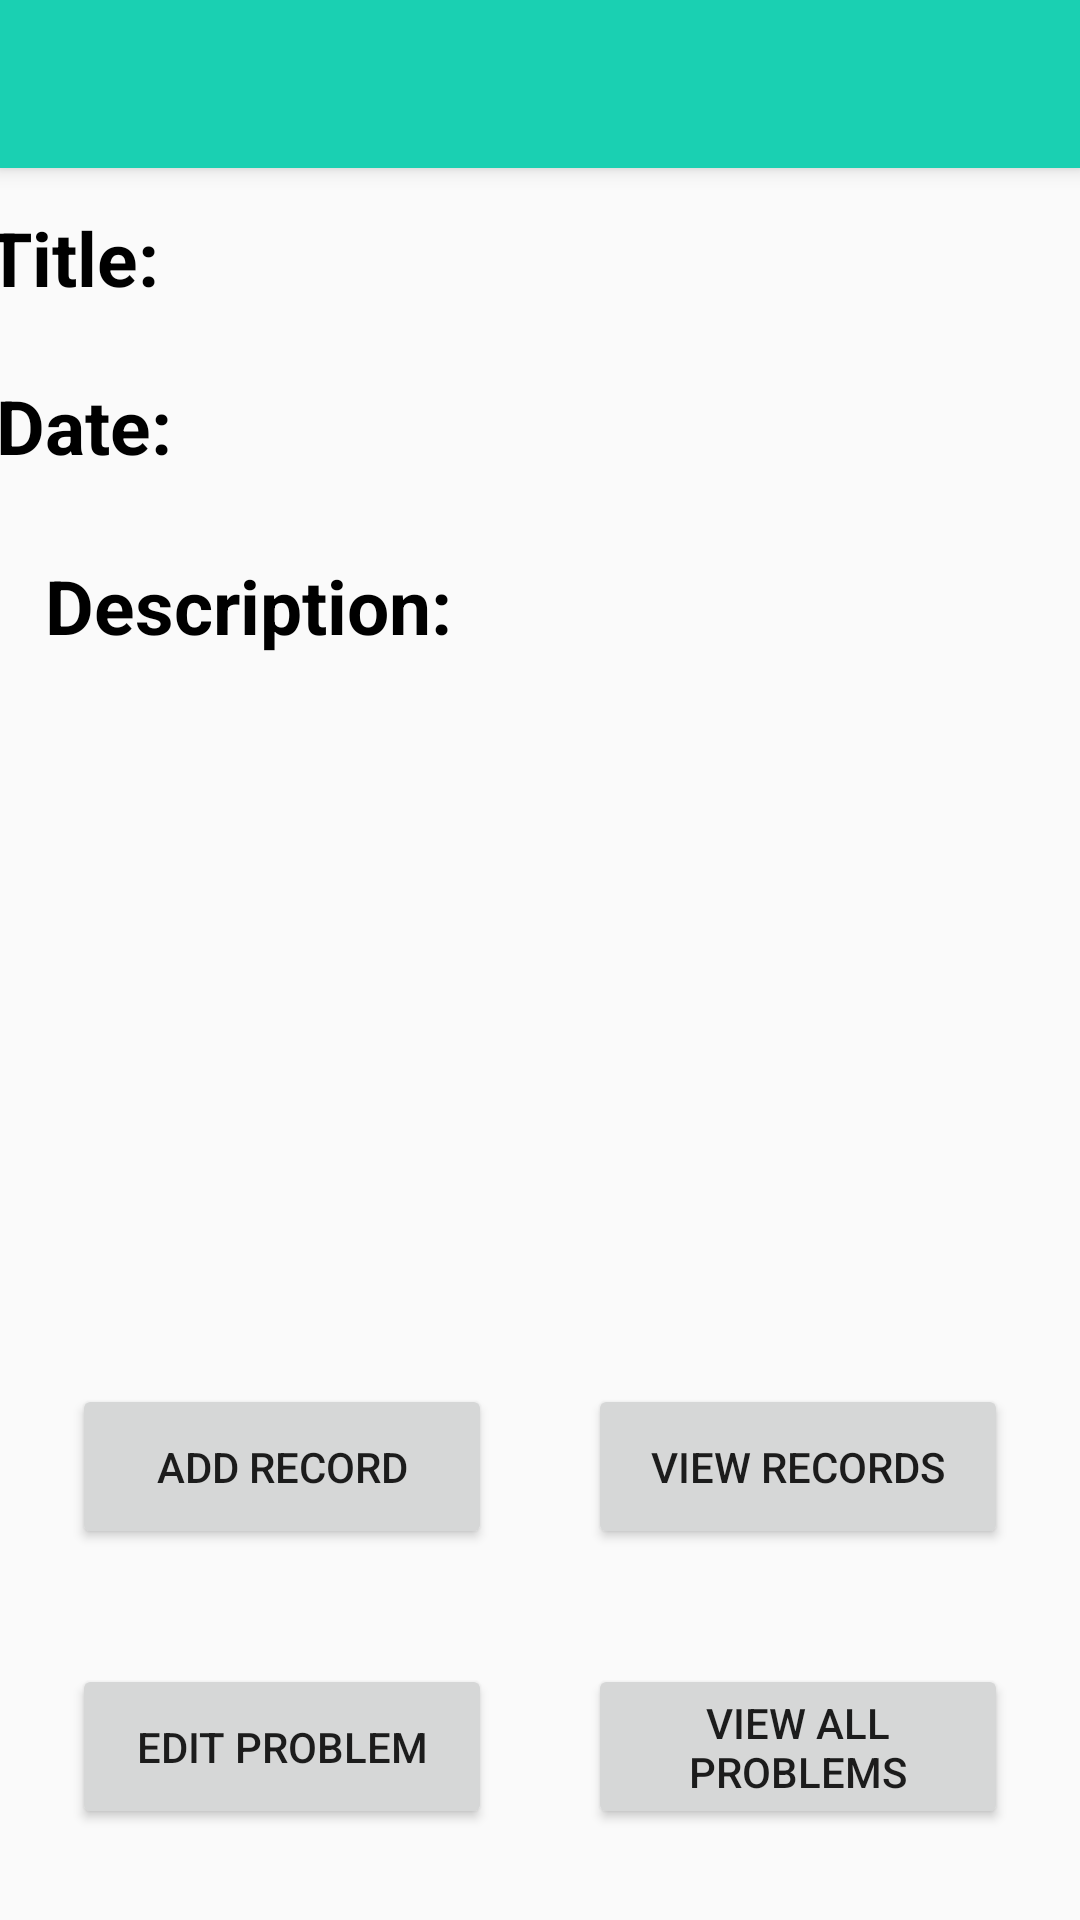

Write the Android layout XML for this screen, with the resource values it uses.
<!-- AndroidManifest.xml: application theme Theme.AppCompat.Light.NoActionBar -->
<!-- res/layout/activity_view_full_problem.xml -->
<?xml version="1.0" encoding="utf-8"?>
<android.support.constraint.ConstraintLayout xmlns:android="http://schemas.android.com/apk/res/android"
    xmlns:app="http://schemas.android.com/apk/res-auto"
    xmlns:tools="http://schemas.android.com/tools"
    android:layout_width="match_parent"
    android:layout_height="match_parent"
    tools:context=".ViewFullProblemActivity">

    <android.support.v7.widget.Toolbar
        android:id="@+id/viewFullProblem_toolbar"
        android:layout_width="match_parent"
        android:layout_height="?android:attr/actionBarSize"
        android:background="@color/logoColor"
        android:elevation="4dp"
        android:theme="@style/AppTheme"
        app:popupTheme="@style/ThemeOverlay.AppCompat.Light"
        app:titleTextColor="@android:color/background_light" />

    <TextView
        android:id="@+id/titleTextView"
        android:layout_width="305dp"
        android:layout_height="36dp"
        android:layout_marginTop="20dp"
        android:textColor="@android:color/black"
        android:textSize="18sp"
        app:layout_constraintBottom_toTopOf="@+id/dateTextView"
        app:layout_constraintEnd_toEndOf="parent"
        app:layout_constraintStart_toEndOf="@+id/setTitleTextView"
        app:layout_constraintTop_toBottomOf="@+id/viewFullProblem_toolbar" />

    <TextView
        android:id="@+id/setTitleTextView"
        android:layout_width="74dp"
        android:layout_height="31dp"
        android:layout_marginStart="12dp"
        android:layout_marginLeft="12dp"
        android:layout_marginTop="10dp"
        android:layout_marginEnd="3dp"
        android:layout_marginRight="3dp"
        android:layout_marginBottom="22dp"
        android:text="@string/title"
        android:textColor="@android:color/black"
        android:textSize="25sp"
        android:textStyle="bold"
        app:layout_constraintBottom_toTopOf="@+id/setDateTextView"
        app:layout_constraintEnd_toStartOf="@+id/titleTextView"
        app:layout_constraintStart_toStartOf="parent"
        app:layout_constraintTop_toBottomOf="@+id/viewFullProblem_toolbar" />

    <TextView
        android:id="@+id/dateTextView"
        android:layout_width="304dp"
        android:layout_height="38dp"
        android:layout_marginTop="16dp"
        android:textColor="@android:color/background_dark"
        android:textSize="18sp"
        app:layout_constraintBottom_toTopOf="@+id/setDescriptionTextView"
        app:layout_constraintEnd_toEndOf="parent"
        app:layout_constraintStart_toEndOf="@+id/setDateTextView"
        app:layout_constraintTop_toBottomOf="@+id/titleTextView" />

    <TextView
        android:id="@+id/setDateTextView"
        android:layout_width="74dp"
        android:layout_height="35dp"
        android:layout_marginStart="15dp"
        android:layout_marginLeft="15dp"
        android:layout_marginTop="8dp"
        android:layout_marginBottom="20dp"
        android:text="@string/date"
        android:textColor="@android:color/black"
        android:textSize="25sp"
        android:textStyle="bold"
        app:layout_constraintBottom_toTopOf="@+id/setDescriptionTextView"
        app:layout_constraintEnd_toStartOf="@+id/dateTextView"
        app:layout_constraintStart_toStartOf="parent"
        app:layout_constraintTop_toBottomOf="@+id/titleTextView" />

    <TextView
        android:id="@+id/setDescriptionTextView"
        android:layout_width="167dp"
        android:layout_height="39dp"
        android:layout_marginStart="15dp"
        android:layout_marginLeft="15dp"
        android:layout_marginTop="19dp"
        android:text="@string/description"
        android:textColor="@android:color/black"
        android:textSize="25sp"
        android:textStyle="bold"
        app:layout_constraintBottom_toTopOf="@+id/descriptionTextView"
        app:layout_constraintStart_toStartOf="parent"
        app:layout_constraintTop_toBottomOf="@+id/dateTextView" />

    <TextView
        android:id="@+id/descriptionTextView"
        android:layout_width="310dp"
        android:layout_height="197dp"
        android:layout_marginStart="8dp"
        android:layout_marginLeft="8dp"
        android:layout_marginTop="10dp"
        android:layout_marginEnd="8dp"
        android:layout_marginRight="8dp"
        android:textColor="@android:color/black"
        android:textSize="16sp"
        app:layout_constraintEnd_toEndOf="parent"
        app:layout_constraintStart_toStartOf="parent"
        app:layout_constraintTop_toBottomOf="@+id/setDescriptionTextView" />

    <Button
        android:id="@+id/addRecordButton"
        android:layout_width="140dp"
        android:layout_height="55dp"
        android:layout_marginStart="8dp"
        android:layout_marginLeft="8dp"
        android:layout_marginTop="8dp"
        android:layout_marginEnd="8dp"
        android:layout_marginRight="8dp"
        android:layout_marginBottom="8dp"
        android:text="@string/add_record"
        app:layout_constraintBottom_toTopOf="@+id/editButton"
        app:layout_constraintEnd_toStartOf="@+id/viewRecordsButton"
        app:layout_constraintStart_toStartOf="parent"
        app:layout_constraintTop_toBottomOf="@+id/descriptionTextView" />

    <Button
        android:id="@+id/viewProblemsButton"
        android:layout_width="140dp"
        android:layout_height="55dp"
        android:layout_marginStart="8dp"
        android:layout_marginLeft="8dp"
        android:layout_marginTop="8dp"
        android:layout_marginEnd="8dp"
        android:layout_marginRight="8dp"
        android:layout_marginBottom="8dp"
        android:text="@string/view_all_problems"
        app:layout_constraintBottom_toBottomOf="parent"
        app:layout_constraintEnd_toEndOf="parent"
        app:layout_constraintStart_toEndOf="@+id/editButton"
        app:layout_constraintTop_toBottomOf="@+id/viewRecordsButton" />

    <Button
        android:id="@+id/editButton"
        android:layout_width="140dp"
        android:layout_height="55dp"
        android:layout_marginStart="8dp"
        android:layout_marginLeft="8dp"
        android:layout_marginTop="8dp"
        android:layout_marginEnd="8dp"
        android:layout_marginRight="8dp"
        android:layout_marginBottom="8dp"
        android:text="@string/edit_problem2"
        app:layout_constraintBottom_toBottomOf="parent"
        app:layout_constraintEnd_toStartOf="@+id/viewProblemsButton"
        app:layout_constraintStart_toStartOf="parent"
        app:layout_constraintTop_toBottomOf="@+id/addRecordButton" />


    <Button
        android:id="@+id/viewRecordsButton"
        android:layout_width="140dp"
        android:layout_height="55dp"
        android:layout_marginStart="8dp"
        android:layout_marginLeft="8dp"
        android:layout_marginTop="8dp"
        android:layout_marginEnd="8dp"
        android:layout_marginRight="8dp"
        android:layout_marginBottom="8dp"
        android:text="@string/view_records"
        app:layout_constraintBottom_toTopOf="@+id/viewProblemsButton"
        app:layout_constraintEnd_toEndOf="parent"
        app:layout_constraintStart_toEndOf="@+id/addRecordButton"
        app:layout_constraintTop_toBottomOf="@+id/descriptionTextView" />


</android.support.constraint.ConstraintLayout>
<!-- resources referenced by this layout -->
<resources>
  <color name="logoColor">#1AD0B2</color>
  <string name="add_record">Add Record</string>
  <string name="date">Date:</string>
  <string name="description">Description:</string>
  <string name="edit_problem2">Edit Problem</string>
  <string name="title">Title:</string>
  <string name="view_all_problems">View All Problems</string>
  <string name="view_records">View Records</string>
  <style name="AppTheme" parent="Base.Theme.AppCompat.Light.DarkActionBar">
          
          <item name="colorPrimary">@color/colorPrimary</item>
          <item name="colorPrimaryDark">@color/colorPrimaryDark</item>
          <item name="colorAccent">@color/colorAccent</item>
          <item name="android:statusBarColor">@color/colorPrimaryDark</item>
      </style>
  <color name="colorPrimary">#3f51b5</color>
  <color name="colorPrimaryDark">#303f9f</color>
  <color name="colorAccent">#BF282F</color>
</resources>
